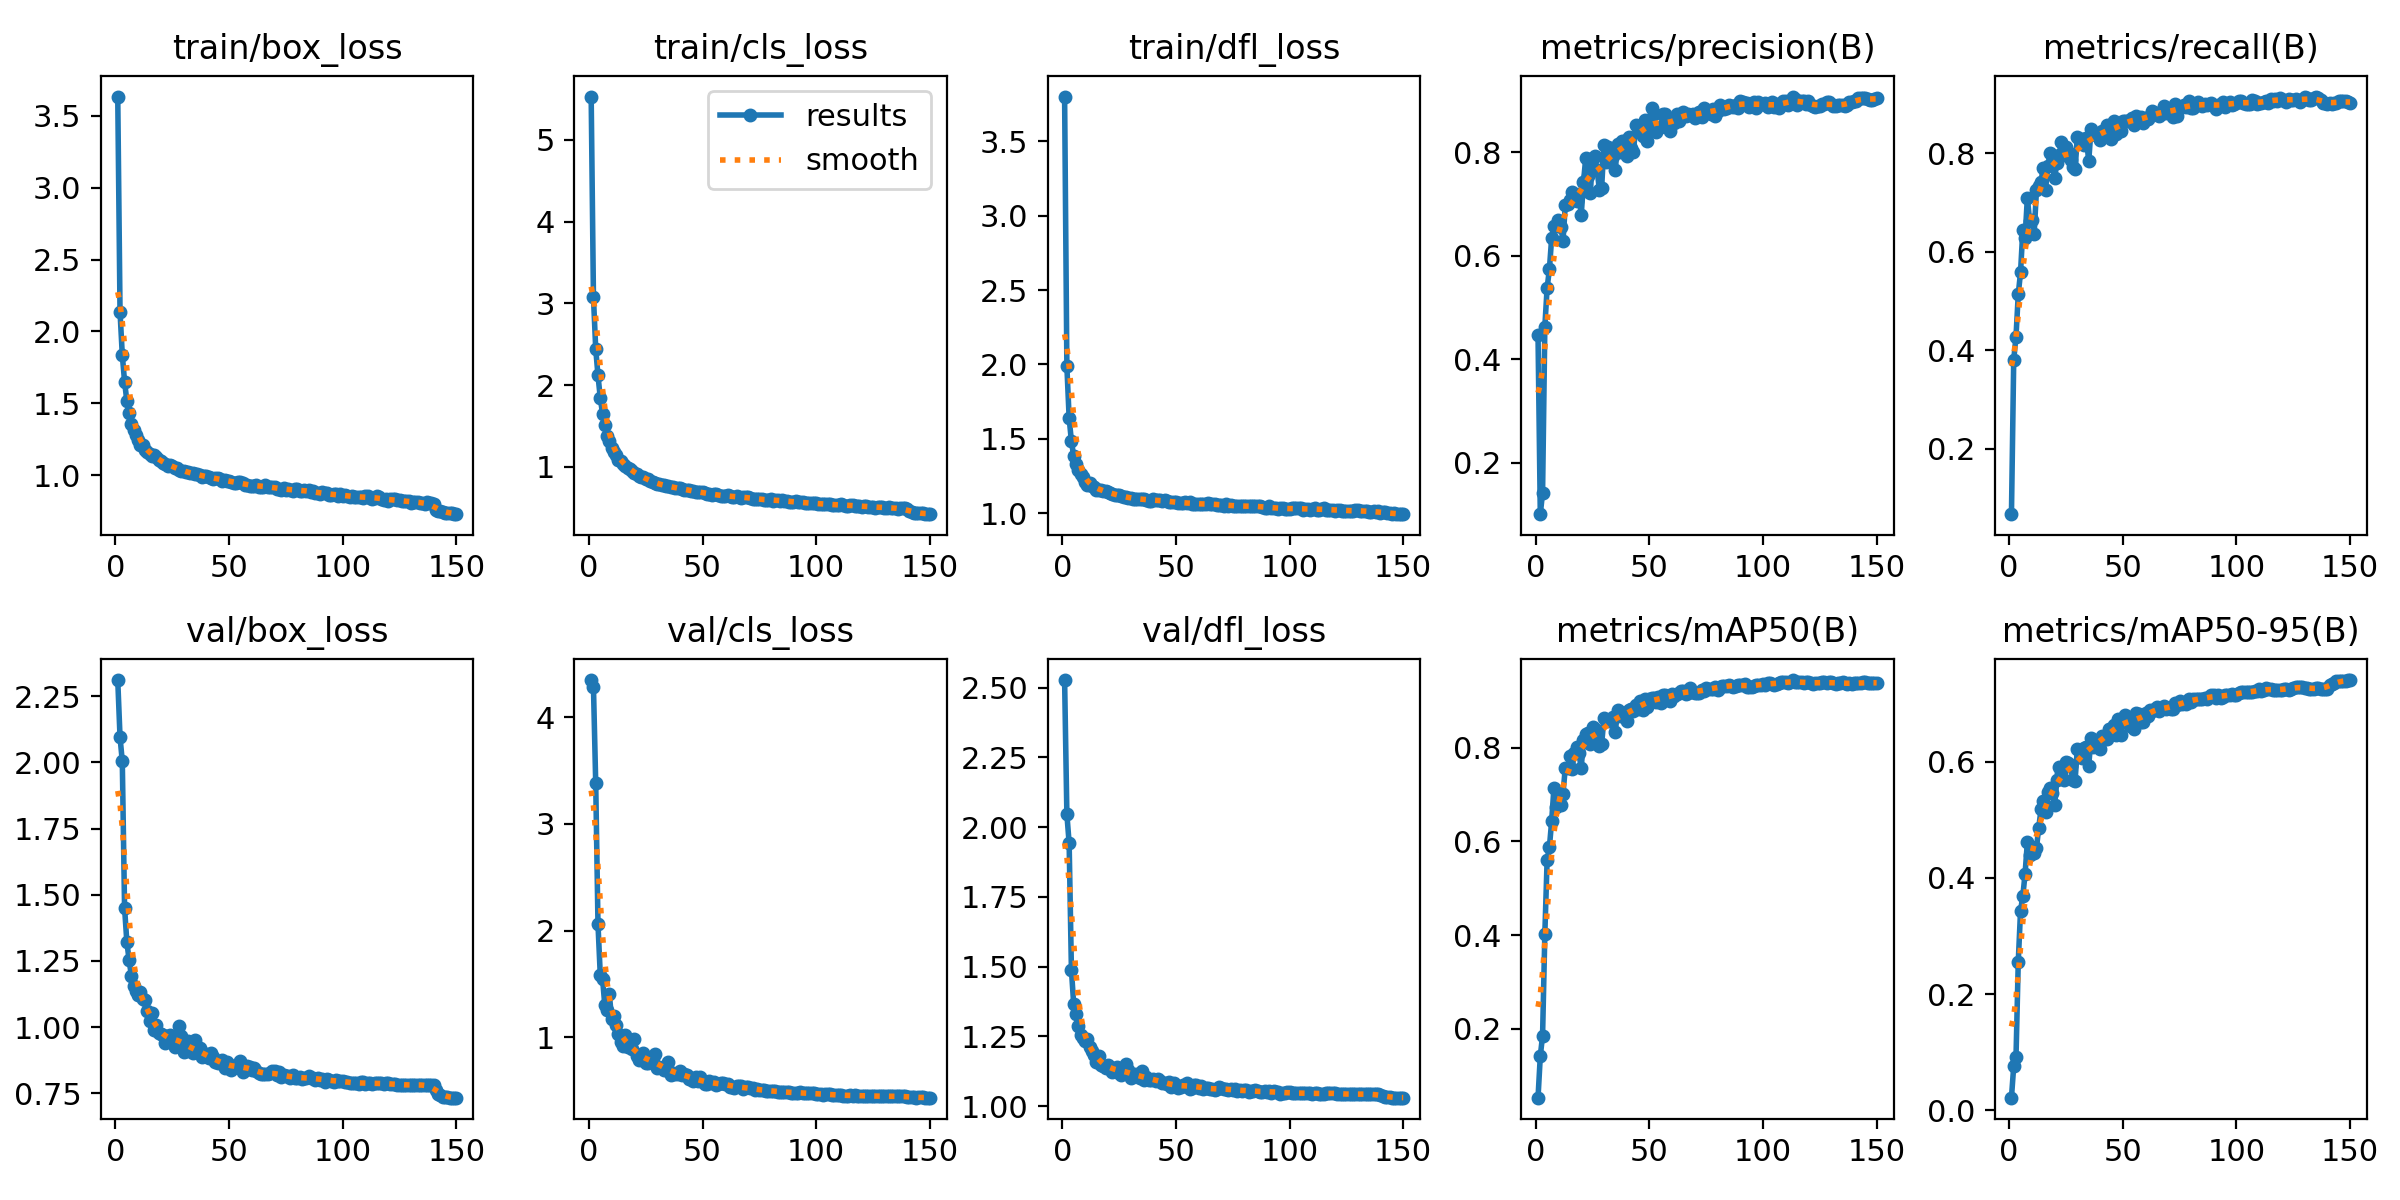

The data file committed next to this chart (first rows):
epoch, time, train/box_loss, train/cls_loss, train/dfl_loss, metrics/precision(B), metrics/recall(B), metrics/mAP50(B), metrics/mAP50-95(B), val/box_loss, val/cls_loss, val/dfl_loss, lr/pg0, lr/pg1, lr/pg2
1, 80.16, 3.634, 5.532, 3.801, 0.4461, 0.06736, 0.05337, 0.02205, 2.311, 4.351, 2.527, 0.0701, 0.003323, 0.003323
2, 160.5, 2.138, 3.077, 1.987, 0.1006, 0.3808, 0.142, 0.07651, 2.096, 4.29, 2.047, 0.04005, 0.006612, 0.006612
3, 234.5, 1.836, 2.441, 1.64, 0.1422, 0.428, 0.1857, 0.09129, 2.004, 3.382, 1.942, 0.009966, 0.009857, 0.009857
4, 309.7, 1.652, 2.117, 1.482, 0.4631, 0.5139, 0.4031, 0.256, 1.451, 2.057, 1.489, 0.009802, 0.009802, 0.009802
5, 383.8, 1.516, 1.844, 1.385, 0.5376, 0.5588, 0.5597, 0.3437, 1.322, 1.585, 1.366, 0.009736, 0.009736, 0.009736
6, 458.6, 1.43, 1.648, 1.328, 0.5736, 0.6438, 0.5871, 0.3688, 1.253, 1.548, 1.329, 0.00967, 0.00967, 0.00967
7, 531.7, 1.357, 1.506, 1.289, 0.6344, 0.6276, 0.6435, 0.4073, 1.193, 1.298, 1.287, 0.009604, 0.009604, 0.009604
8, 606.4, 1.318, 1.379, 1.262, 0.657, 0.7102, 0.7144, 0.4617, 1.155, 1.251, 1.255, 0.009538, 0.009538, 0.009538
9, 681.7, 1.281, 1.312, 1.24, 0.6572, 0.6625, 0.6732, 0.4401, 1.137, 1.403, 1.245, 0.009472, 0.009472, 0.009472
10, 754.4, 1.245, 1.233, 1.211, 0.6681, 0.6652, 0.7002, 0.4536, 1.121, 1.167, 1.235, 0.009406, 0.009406, 0.009406
11, 828.7, 1.214, 1.175, 1.19, 0.6564, 0.6373, 0.6776, 0.4437, 1.133, 1.202, 1.24, 0.00934, 0.00934, 0.00934
12, 901.3, 1.21, 1.146, 1.201, 0.6287, 0.7251, 0.7016, 0.4511, 1.104, 1.117, 1.212, 0.009274, 0.009274, 0.009274
13, 973.9, 1.176, 1.085, 1.181, 0.6987, 0.7346, 0.7576, 0.4862, 1.101, 1.032, 1.197, 0.009208, 0.009208, 0.009208
14, 1047, 1.163, 1.074, 1.174, 0.699, 0.7425, 0.7562, 0.5178, 1.06, 0.9539, 1.182, 0.009142, 0.009142, 0.009142
15, 1120, 1.149, 1.032, 1.158, 0.7067, 0.7713, 0.7815, 0.5325, 1.024, 0.9129, 1.159, 0.009076, 0.009076, 0.009076
16, 1195, 1.135, 1.009, 1.156, 0.7235, 0.7265, 0.7549, 0.5131, 1.052, 1.017, 1.178, 0.00901, 0.00901, 0.00901
17, 1267, 1.143, 0.9894, 1.156, 0.7103, 0.7736, 0.7878, 0.5474, 0.9887, 0.9089, 1.148, 0.008944, 0.008944, 0.008944
18, 1340, 1.126, 0.9755, 1.15, 0.7055, 0.8012, 0.8021, 0.5555, 1.008, 0.9174, 1.143, 0.008878, 0.008878, 0.008878
19, 1414, 1.103, 0.9515, 1.15, 0.72, 0.7785, 0.7884, 0.5461, 0.9793, 0.8875, 1.139, 0.008812, 0.008812, 0.008812
20, 1488, 1.101, 0.9241, 1.142, 0.6781, 0.7509, 0.7561, 0.5259, 0.9723, 0.9866, 1.146, 0.008746, 0.008746, 0.008746
21, 1560, 1.088, 0.909, 1.133, 0.7419, 0.7802, 0.8171, 0.5684, 0.9691, 0.821, 1.141, 0.00868, 0.00868, 0.00868
22, 1633, 1.077, 0.8861, 1.129, 0.7891, 0.7973, 0.8283, 0.5902, 0.9408, 0.7832, 1.124, 0.008614, 0.008614, 0.008614
23, 1708, 1.064, 0.8695, 1.123, 0.7538, 0.8237, 0.8319, 0.5798, 0.9661, 0.8017, 1.132, 0.008548, 0.008548, 0.008548
24, 1781, 1.072, 0.8784, 1.124, 0.7208, 0.7976, 0.8074, 0.568, 0.9712, 0.8471, 1.141, 0.008482, 0.008482, 0.008482
25, 1854, 1.066, 0.8526, 1.12, 0.7889, 0.8137, 0.845, 0.5999, 0.9528, 0.7577, 1.118, 0.008416, 0.008416, 0.008416
26, 1927, 1.051, 0.847, 1.116, 0.7917, 0.8038, 0.8389, 0.5984, 0.9241, 0.7576, 1.111, 0.00835, 0.00835, 0.00835
27, 1999, 1.053, 0.8276, 1.112, 0.766, 0.7875, 0.8287, 0.5918, 0.9375, 0.7836, 1.126, 0.008284, 0.008284, 0.008284
28, 2072, 1.04, 0.8096, 1.108, 0.7274, 0.7723, 0.8041, 0.5683, 1.004, 0.8083, 1.15, 0.008218, 0.008218, 0.008218
29, 2144, 1.032, 0.7968, 1.103, 0.7317, 0.7676, 0.8072, 0.5676, 0.9678, 0.8422, 1.129, 0.008152, 0.008152, 0.008152
30, 2217, 1.028, 0.7894, 1.1, 0.8138, 0.8337, 0.863, 0.6227, 0.9071, 0.7067, 1.102, 0.008086, 0.008086, 0.008086
31, 2290, 1.02, 0.7859, 1.098, 0.7803, 0.8248, 0.8589, 0.6178, 0.9093, 0.7206, 1.108, 0.00802, 0.00802, 0.00802
32, 2363, 1.019, 0.7715, 1.092, 0.8101, 0.8302, 0.8565, 0.6071, 0.9457, 0.7135, 1.117, 0.007954, 0.007954, 0.007954
33, 2435, 1.015, 0.7798, 1.098, 0.8016, 0.8168, 0.8571, 0.623, 0.9087, 0.694, 1.107, 0.007888, 0.007888, 0.007888
34, 2508, 1.013, 0.7667, 1.098, 0.7934, 0.8312, 0.8652, 0.6248, 0.9008, 0.6912, 1.103, 0.007822, 0.007822, 0.007822
35, 2580, 1.011, 0.7611, 1.093, 0.7652, 0.7838, 0.8328, 0.593, 0.9496, 0.7708, 1.126, 0.007756, 0.007756, 0.007756
36, 2654, 1.009, 0.7514, 1.094, 0.8167, 0.8488, 0.881, 0.6403, 0.9083, 0.644, 1.095, 0.00769, 0.00769, 0.00769
37, 2727, 1.002, 0.7488, 1.09, 0.8002, 0.8393, 0.867, 0.6259, 0.9198, 0.663, 1.105, 0.007624, 0.007624, 0.007624
38, 2800, 0.9872, 0.737, 1.083, 0.8214, 0.8383, 0.8742, 0.6359, 0.887, 0.6498, 1.093, 0.007558, 0.007558, 0.007558
39, 2873, 0.9923, 0.7383, 1.083, 0.8225, 0.8372, 0.8733, 0.6364, 0.8901, 0.6538, 1.095, 0.007492, 0.007492, 0.007492
40, 2945, 0.9941, 0.7375, 1.094, 0.7919, 0.8282, 0.8568, 0.6225, 0.8969, 0.6822, 1.098, 0.007426, 0.007426, 0.007426
41, 3018, 0.9882, 0.729, 1.085, 0.8295, 0.8449, 0.8794, 0.6445, 0.8828, 0.6452, 1.09, 0.00736, 0.00736, 0.00736
42, 3090, 0.9788, 0.717, 1.089, 0.8075, 0.843, 0.8817, 0.6393, 0.9035, 0.6509, 1.098, 0.007294, 0.007294, 0.007294
43, 3163, 0.9764, 0.7184, 1.086, 0.8005, 0.8583, 0.8776, 0.6392, 0.8874, 0.6442, 1.092, 0.007228, 0.007228, 0.007228
44, 3236, 0.9789, 0.7125, 1.084, 0.852, 0.8547, 0.8904, 0.6569, 0.868, 0.6059, 1.084, 0.007162, 0.007162, 0.007162
45, 3310, 0.9817, 0.7077, 1.086, 0.8459, 0.829, 0.8819, 0.6527, 0.8625, 0.6144, 1.083, 0.007096, 0.007096, 0.007096
46, 3382, 0.9754, 0.704, 1.083, 0.8465, 0.866, 0.8998, 0.6633, 0.868, 0.5923, 1.079, 0.00703, 0.00703, 0.00703
47, 3456, 0.9575, 0.6923, 1.077, 0.8322, 0.8389, 0.8794, 0.6455, 0.8744, 0.628, 1.086, 0.006964, 0.006964, 0.006964
48, 3532, 0.9637, 0.6905, 1.073, 0.8613, 0.8595, 0.904, 0.6731, 0.8447, 0.5868, 1.07, 0.006898, 0.006898, 0.006898
49, 3606, 0.9612, 0.6865, 1.076, 0.8216, 0.8448, 0.8858, 0.6462, 0.8686, 0.6236, 1.083, 0.006832, 0.006832, 0.006832
50, 3678, 0.9618, 0.6898, 1.072, 0.846, 0.866, 0.9029, 0.6697, 0.8535, 0.5853, 1.073, 0.006766, 0.006766, 0.006766
51, 3752, 0.9542, 0.6736, 1.067, 0.8862, 0.8668, 0.9057, 0.6802, 0.8386, 0.5579, 1.067, 0.0067, 0.0067, 0.0067
52, 3825, 0.9484, 0.6717, 1.069, 0.8731, 0.8653, 0.9065, 0.6725, 0.8476, 0.5631, 1.069, 0.006634, 0.006634, 0.006634
53, 3897, 0.9477, 0.667, 1.07, 0.8389, 0.8655, 0.8966, 0.6611, 0.8561, 0.5923, 1.076, 0.006568, 0.006568, 0.006568
54, 3969, 0.9497, 0.6593, 1.074, 0.8477, 0.8723, 0.9073, 0.6748, 0.8505, 0.5666, 1.074, 0.006502, 0.006502, 0.006502
55, 4042, 0.9504, 0.6628, 1.069, 0.849, 0.8577, 0.8949, 0.6564, 0.8724, 0.5759, 1.084, 0.006436, 0.006436, 0.006436
56, 4116, 0.9469, 0.6598, 1.073, 0.8729, 0.8754, 0.9123, 0.6846, 0.8299, 0.5534, 1.063, 0.00637, 0.00637, 0.00637
57, 4189, 0.9318, 0.6494, 1.062, 0.8733, 0.8693, 0.9132, 0.6827, 0.8384, 0.5608, 1.067, 0.006304, 0.006304, 0.006304
58, 4261, 0.9341, 0.644, 1.061, 0.8496, 0.8748, 0.906, 0.6686, 0.8541, 0.5658, 1.075, 0.006238, 0.006238, 0.006238
59, 4335, 0.9269, 0.6404, 1.06, 0.8408, 0.8613, 0.9002, 0.6683, 0.8503, 0.5699, 1.076, 0.006172, 0.006172, 0.006172
60, 4409, 0.9254, 0.6437, 1.06, 0.8557, 0.8728, 0.9144, 0.6839, 0.839, 0.5577, 1.065, 0.006106, 0.006106, 0.006106
... 90 more rows
